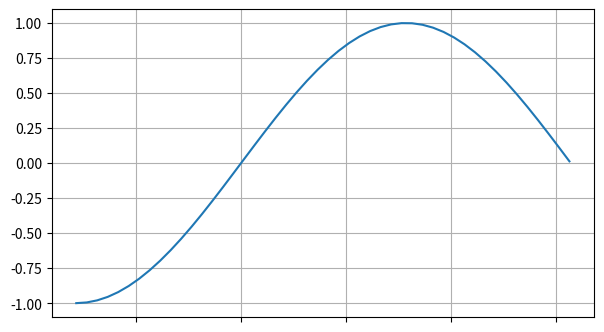

Python code for this plot:
import numpy as np
import matplotlib.pyplot as plt
from matplotlib.ticker import NullFormatter

# NullFormatter
# позволяет отключать надписи под рисками у выбранной оси

fig = plt.figure(figsize=(7, 4))
ax = fig.add_subplot()
x = np.arange(-np.pi / 2, np.pi, 0.1)

ax.plot(x, np.sin(x))
ax.xaxis.set_major_formatter(NullFormatter()) # подписи у оси ОХ пропали
ax.grid()
plt.show()

# По аналогии, можно работать и с осью ординат, только для этого следует использовать объект yaxis:
# ax.yaxis.set_major_formatter(NullFormatter())